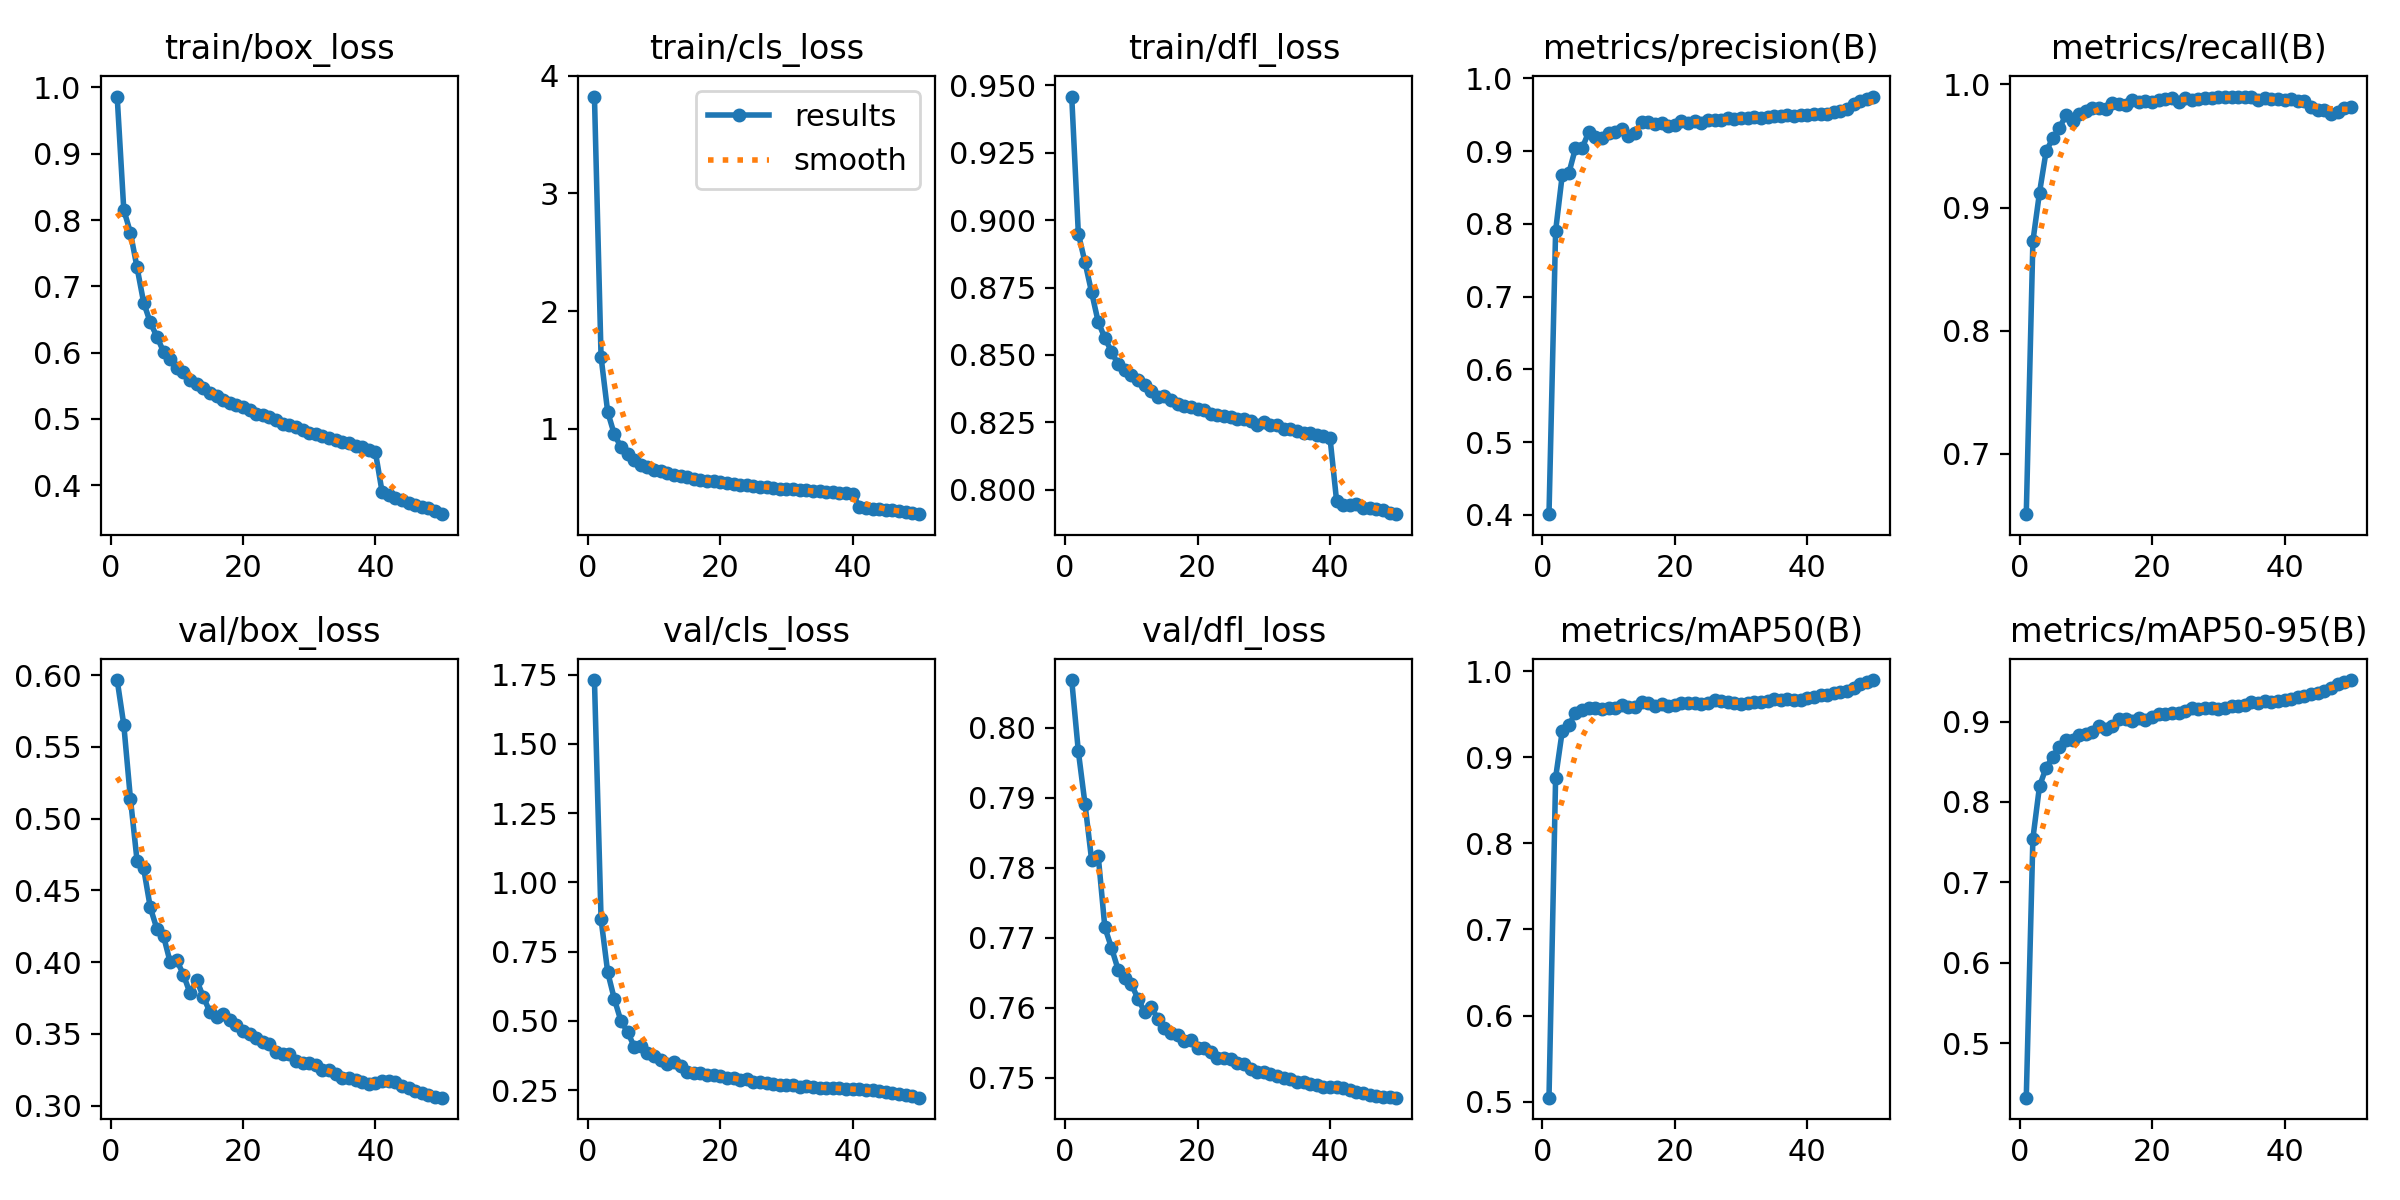

The data file committed next to this chart (first rows):
epoch, time, train/box_loss, train/cls_loss, train/dfl_loss, metrics/precision(B), metrics/recall(B), metrics/mAP50(B), metrics/mAP50-95(B), val/box_loss, val/cls_loss, val/dfl_loss, lr/pg0, lr/pg1, lr/pg2
1, 198.2, 0.9863, 3.823, 0.9458, 0.4009, 0.6511, 0.5046, 0.4323, 0.5966, 1.73, 0.8068, 0.003332, 0.003332, 0.003332
2, 370.9, 0.8153, 1.611, 0.895, 0.7903, 0.8727, 0.8764, 0.7546, 0.5654, 0.8672, 0.7966, 0.006533, 0.006533, 0.006533
3, 541.5, 0.7809, 1.144, 0.8844, 0.8669, 0.9122, 0.9303, 0.8197, 0.5141, 0.6757, 0.7892, 0.009602, 0.009602, 0.009602
4, 709.2, 0.7285, 0.9542, 0.8733, 0.8698, 0.9457, 0.9374, 0.8426, 0.4708, 0.5793, 0.7811, 0.009406, 0.009406, 0.009406
5, 876.4, 0.6754, 0.8471, 0.8622, 0.904, 0.9561, 0.9515, 0.8564, 0.4653, 0.4998, 0.7817, 0.009208, 0.009208, 0.009208
6, 1051, 0.6454, 0.7845, 0.8563, 0.9041, 0.9646, 0.9548, 0.8684, 0.4382, 0.4607, 0.7715, 0.00901, 0.00901, 0.00901
7, 1218, 0.624, 0.733, 0.8512, 0.9261, 0.9751, 0.9576, 0.8767, 0.4232, 0.4072, 0.7686, 0.008812, 0.008812, 0.008812
8, 1390, 0.6013, 0.6929, 0.8465, 0.9194, 0.9701, 0.957, 0.8771, 0.4182, 0.4102, 0.7654, 0.008614, 0.008614, 0.008614
9, 1566, 0.59, 0.6797, 0.8445, 0.9187, 0.9762, 0.9564, 0.8835, 0.4001, 0.3843, 0.7642, 0.008416, 0.008416, 0.008416
10, 1737, 0.577, 0.653, 0.8425, 0.9244, 0.9784, 0.9574, 0.8841, 0.4013, 0.3721, 0.7634, 0.008218, 0.008218, 0.008218
11, 1906, 0.57, 0.6396, 0.8406, 0.9258, 0.9805, 0.9573, 0.8874, 0.3913, 0.3594, 0.7613, 0.00802, 0.00802, 0.00802
12, 2075, 0.5592, 0.6234, 0.839, 0.9301, 0.9809, 0.9602, 0.894, 0.3785, 0.3431, 0.7594, 0.007822, 0.007822, 0.007822
13, 2245, 0.5522, 0.6109, 0.8365, 0.9209, 0.98, 0.9579, 0.8906, 0.3876, 0.3518, 0.76, 0.007624, 0.007624, 0.007624
14, 2413, 0.546, 0.5971, 0.8344, 0.9246, 0.9847, 0.9579, 0.8943, 0.3759, 0.3363, 0.7584, 0.007426, 0.007426, 0.007426
15, 2584, 0.5394, 0.5912, 0.8347, 0.9405, 0.9839, 0.9637, 0.9028, 0.3654, 0.316, 0.7571, 0.007228, 0.007228, 0.007228
16, 2754, 0.5343, 0.577, 0.8333, 0.9399, 0.9835, 0.9629, 0.9035, 0.3621, 0.3134, 0.7563, 0.00703, 0.00703, 0.00703
17, 2923, 0.5286, 0.5693, 0.8317, 0.9375, 0.9874, 0.9598, 0.9002, 0.3636, 0.3108, 0.756, 0.006832, 0.006832, 0.006832
18, 3092, 0.5239, 0.5588, 0.831, 0.9388, 0.9853, 0.9621, 0.9042, 0.3598, 0.3049, 0.7552, 0.006634, 0.006634, 0.006634
19, 3260, 0.5203, 0.5558, 0.8308, 0.9348, 0.9862, 0.9598, 0.9022, 0.3559, 0.3043, 0.7554, 0.006436, 0.006436, 0.006436
20, 3429, 0.5176, 0.5501, 0.8299, 0.936, 0.986, 0.9603, 0.9055, 0.352, 0.3019, 0.7543, 0.006238, 0.006238, 0.006238
21, 3597, 0.5138, 0.5389, 0.8297, 0.9419, 0.9869, 0.9632, 0.9089, 0.3497, 0.2923, 0.7541, 0.00604, 0.00604, 0.00604
22, 3765, 0.5068, 0.5311, 0.8282, 0.9383, 0.9884, 0.9625, 0.9092, 0.3471, 0.2922, 0.7536, 0.005842, 0.005842, 0.005842
23, 3933, 0.5064, 0.528, 0.8276, 0.9412, 0.9888, 0.9636, 0.9112, 0.3444, 0.2875, 0.7528, 0.005644, 0.005644, 0.005644
24, 4100, 0.5024, 0.5219, 0.8274, 0.9386, 0.9853, 0.9623, 0.9111, 0.3433, 0.2889, 0.7528, 0.005446, 0.005446, 0.005446
25, 4268, 0.4979, 0.5163, 0.8269, 0.9429, 0.9886, 0.9632, 0.913, 0.3376, 0.2813, 0.7527, 0.005248, 0.005248, 0.005248
26, 4434, 0.4923, 0.5092, 0.8264, 0.9427, 0.987, 0.9666, 0.9172, 0.3363, 0.2791, 0.7521, 0.00505, 0.00505, 0.00505
27, 4601, 0.4908, 0.5074, 0.8263, 0.9422, 0.9879, 0.965, 0.9155, 0.336, 0.2762, 0.752, 0.004852, 0.004852, 0.004852
28, 4768, 0.487, 0.502, 0.8255, 0.9452, 0.9886, 0.9645, 0.917, 0.3311, 0.2707, 0.7512, 0.004654, 0.004654, 0.004654
29, 4935, 0.4833, 0.4934, 0.8242, 0.9448, 0.9892, 0.9632, 0.9168, 0.3295, 0.2698, 0.7509, 0.004456, 0.004456, 0.004456
30, 5103, 0.4787, 0.4866, 0.8252, 0.9453, 0.9901, 0.9621, 0.9154, 0.3299, 0.2677, 0.7507, 0.004258, 0.004258, 0.004258
31, 5271, 0.4776, 0.4859, 0.8241, 0.9448, 0.9896, 0.9633, 0.9171, 0.3285, 0.2682, 0.7506, 0.00406, 0.00406, 0.00406
32, 5439, 0.4745, 0.4844, 0.824, 0.9475, 0.9894, 0.9647, 0.9198, 0.3246, 0.2625, 0.7502, 0.003862, 0.003862, 0.003862
33, 5606, 0.471, 0.4799, 0.8224, 0.9459, 0.9894, 0.9637, 0.919, 0.325, 0.2641, 0.7499, 0.003664, 0.003664, 0.003664
34, 5775, 0.4677, 0.4753, 0.8224, 0.9463, 0.9898, 0.9649, 0.9211, 0.3223, 0.2618, 0.7498, 0.003466, 0.003466, 0.003466
35, 5944, 0.4657, 0.4691, 0.8217, 0.9486, 0.9896, 0.9671, 0.9243, 0.3194, 0.2591, 0.7494, 0.003268, 0.003268, 0.003268
36, 6113, 0.4633, 0.4676, 0.8212, 0.9481, 0.9874, 0.9661, 0.9232, 0.3191, 0.2592, 0.7494, 0.00307, 0.00307, 0.00307
37, 6281, 0.4594, 0.4608, 0.8211, 0.9493, 0.9888, 0.9679, 0.9254, 0.3183, 0.2562, 0.7491, 0.002872, 0.002872, 0.002872
38, 6448, 0.457, 0.4561, 0.8203, 0.9483, 0.9881, 0.9669, 0.925, 0.3167, 0.2562, 0.7489, 0.002674, 0.002674, 0.002674
39, 6616, 0.4535, 0.4539, 0.8201, 0.949, 0.9879, 0.9669, 0.9255, 0.3151, 0.2554, 0.7487, 0.002476, 0.002476, 0.002476
40, 6784, 0.4494, 0.4508, 0.8193, 0.9502, 0.9871, 0.9684, 0.9268, 0.3156, 0.2549, 0.7486, 0.002278, 0.002278, 0.002278
41, 7000, 0.3899, 0.3397, 0.7958, 0.9504, 0.9881, 0.9694, 0.9278, 0.317, 0.2536, 0.7487, 0.00208, 0.00208, 0.00208
42, 7167, 0.3844, 0.3313, 0.7943, 0.9506, 0.9862, 0.9719, 0.9308, 0.3175, 0.2517, 0.7485, 0.001882, 0.001882, 0.001882
43, 7335, 0.3809, 0.3246, 0.7942, 0.9504, 0.9865, 0.9721, 0.9314, 0.3165, 0.2501, 0.7482, 0.001684, 0.001684, 0.001684
44, 7502, 0.3769, 0.3205, 0.7946, 0.9539, 0.9812, 0.9743, 0.9342, 0.3138, 0.2472, 0.748, 0.001486, 0.001486, 0.001486
45, 7668, 0.3728, 0.3138, 0.7932, 0.9557, 0.9795, 0.9756, 0.9359, 0.3123, 0.2445, 0.7478, 0.001288, 0.001288, 0.001288
46, 7834, 0.3694, 0.3078, 0.7931, 0.9578, 0.9796, 0.9773, 0.9383, 0.31, 0.2413, 0.7475, 0.00109, 0.00109, 0.00109
47, 8001, 0.3674, 0.3002, 0.7928, 0.9648, 0.9763, 0.9809, 0.9423, 0.3086, 0.2379, 0.7473, 0.000892, 0.000892, 0.000892
48, 8167, 0.3654, 0.2928, 0.7923, 0.969, 0.9777, 0.9848, 0.9466, 0.3073, 0.2329, 0.7473, 0.000694, 0.000694, 0.000694
49, 8332, 0.3603, 0.2843, 0.7913, 0.9711, 0.9809, 0.9879, 0.9497, 0.3062, 0.2274, 0.7472, 0.000496, 0.000496, 0.000496
50, 8500, 0.3561, 0.2764, 0.7909, 0.975, 0.9812, 0.9897, 0.9516, 0.3056, 0.223, 0.7471, 0.000298, 0.000298, 0.000298
